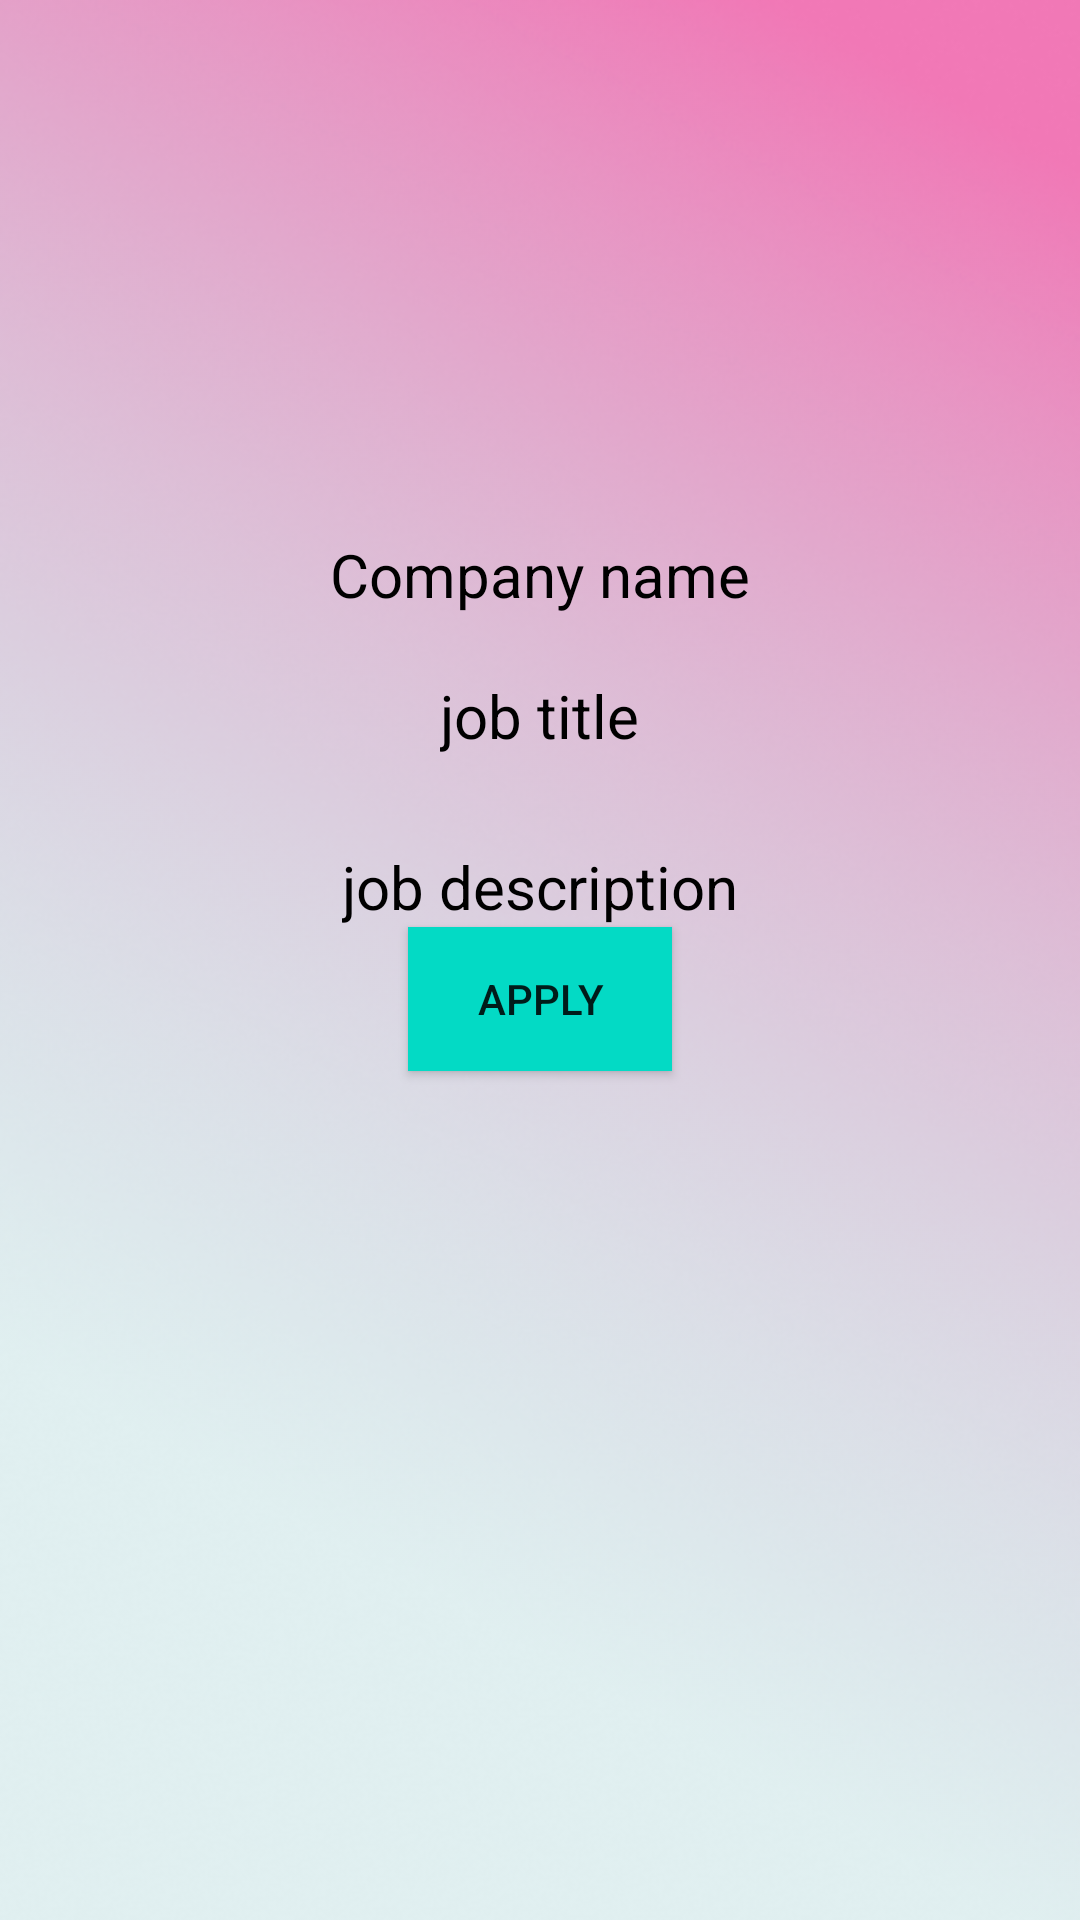

Produce the Android XML layout that renders to this screen, including the resource entries it uses.
<!-- AndroidManifest.xml: application theme Theme.RemoteJobsOnly -->
<!-- res/layout/activity_job_detail.xml -->
<?xml version="1.0" encoding="utf-8"?>
<androidx.constraintlayout.widget.ConstraintLayout
    xmlns:android="http://schemas.android.com/apk/res/android"
    xmlns:tools="http://schemas.android.com/tools"
    xmlns:app="http://schemas.android.com/apk/res-auto"
    android:layout_width="match_parent"
    android:layout_height="match_parent"
    tools:context=".JobDetailActivity"
    android:background="@drawable/detailback">

    <ScrollView
        android:layout_width="match_parent"
        android:layout_height="match_parent"
        app:layout_constraintEnd_toEndOf="parent"
        app:layout_constraintStart_toStartOf="parent"
        app:layout_constraintTop_toTopOf="parent">

        <LinearLayout
            android:layout_width="match_parent"
            android:layout_height="wrap_content"
            android:orientation="vertical">

            <ImageView
                android:id="@+id/logoimage2"
                android:layout_width="132dp"
                android:layout_height="116dp"
                android:layout_gravity="center_horizontal"
                android:layout_marginTop="50dp"
                tools:srcCompat="@tools:sample/avatars" />

            <TextView
                android:id="@+id/tvCname"
                android:layout_width="wrap_content"
                android:layout_height="wrap_content"
                android:layout_gravity="center_horizontal"
                android:layout_marginTop="12dp"
                android:text="Company name"
                android:textColor="@color/black"
                android:textSize="20sp" />

            <TextView
                android:id="@+id/tvJtitle"
                android:layout_width="wrap_content"
                android:layout_height="wrap_content"
                android:layout_gravity="center_horizontal"
                android:layout_marginStart="15dp"
                android:layout_marginTop="20dp"
                android:layout_marginEnd="15dp"
                android:text="job title"
                android:textColor="@color/black"
                android:textSize="20sp"
                app:layout_constrainedWidth="true" />

            <TextView
                android:id="@+id/tvDescription"
                android:layout_width="wrap_content"
                android:layout_height="wrap_content"
                android:layout_gravity="center_horizontal"
                android:layout_marginStart="10dp"
                android:layout_marginTop="30dp"
                android:layout_marginEnd="10dp"
                android:text="job description"
                android:textColor="@color/black"
                android:textSize="20sp"
                app:layout_constrainedWidth="true" />

            <Button
                android:id="@+id/btnapply"
                android:layout_width="wrap_content"
                android:layout_height="wrap_content"
                android:layout_gravity="center_horizontal"
                android:layout_marginBottom="10dp"
                android:background="@color/teal_200"
                android:text="Apply" />
        </LinearLayout>
    </ScrollView>
</androidx.constraintlayout.widget.ConstraintLayout>
<!-- resources referenced by this layout -->
<resources>
  <!-- drawable detailback: png bitmap (drawable, 292291 bytes) -->
  <style name="Theme.RemoteJobsOnly" parent="Theme.AppCompat.Light.NoActionBar">
          
          <item name="colorPrimary">#5cb8c5</item>
          <item name="colorPrimaryVariant">#5cb8c5</item>
          <item name="colorOnPrimary">@color/white</item>
          
          <item name="colorSecondary">@color/teal_200</item>
          <item name="colorSecondaryVariant">@color/teal_700</item>
          <item name="colorOnSecondary">@color/black</item>
          
          <item name="android:statusBarColor" tools:targetApi="l">?attr/colorPrimaryVariant</item>
          
      </style>
  <!-- not gathered from this repository: default colours our renderer supplied (Android Studio template values) -->
  <color name="teal_200">#FF03DAC5</color>
  <color name="teal_700">#FF018786</color>
  <color name="black">#FF000000</color>
  <color name="white">#FFFFFFFF</color>
</resources>
